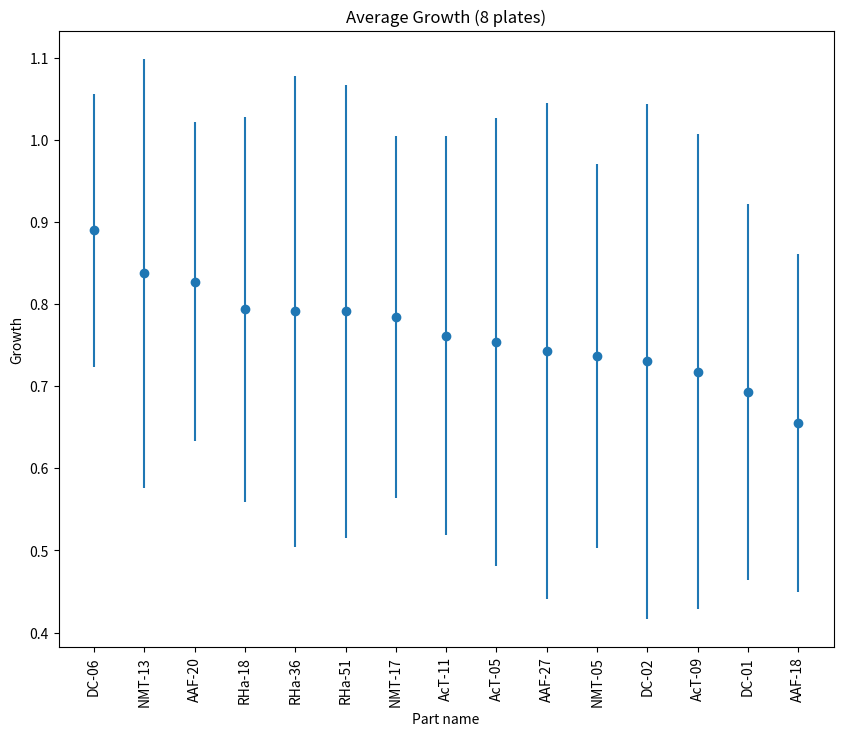

This figure's Python source:
import matplotlib.pyplot as plt
import numpy as np

x = np.array([1, 2, 3, 4, 5, 6, 7, 8, 9, 10, 11, 12, 13, 14, 15])
y = np.array([0.8898742457191009, 0.8373060811728393, 0.8270010542857144, 0.7933718751985296, 0.7909021139166668, 0.7908547448999994, 0.7843932331882353, 0.7614991344878049, 0.7541665062405064, 0.7425706994531253, 0.736668547375, 0.730159857588889, 0.7175463052888889, 0.6929035131954021, 0.6547255778235294])
e = np.array([0.166209225348191, 0.26105970279747126, 0.19414876717787466, 0.23468155486651257, 0.2865893966136742, 0.2762255385997427, 0.2204416007392759, 0.24235039422446128, 0.27258456939078113, 0.3016713492790439, 0.23366702922826169, 0.31347986000956196, 0.2887661047438191, 0.22858247404475282, 0.20548611032062802])
xlabel = ['DC-06', 'NMT-13', 'AAF-20', 'RHa-18', 'RHa-36', 'RHa-51', 'NMT-17', 'AcT-11', 'AcT-05', 'AAF-27', 'NMT-05', 'DC-02', 'AcT-09', 'DC-01', 'AAF-18']
#colors = ['red', 'red', 'red', 'red', 'black', 'black', 'black', 'red', 'black', 'black', 'black', 'black', 'black', 'black', 'black']


fig, ax = plt.subplots(figsize=(10, 8))

ax.errorbar(x, y, e, linestyle='None', marker='o')

ax.set_title('Average Growth (8 plates)')
ax.set_xticks([i + 1 for i in range(0, len(xlabel))])
ax.set_xticklabels(xlabel, rotation=90)

#for xtick, color in zip(ax.get_xticklabels(), colors):
#    xtick.set_color(color)


#plt.axhline(y=0.0, linestyle='dashed', linewidth=0.5, color = 'k')
plt.xlabel('Part name',rotation=0)
plt.ylabel('Growth',rotation=90)

plt.show()